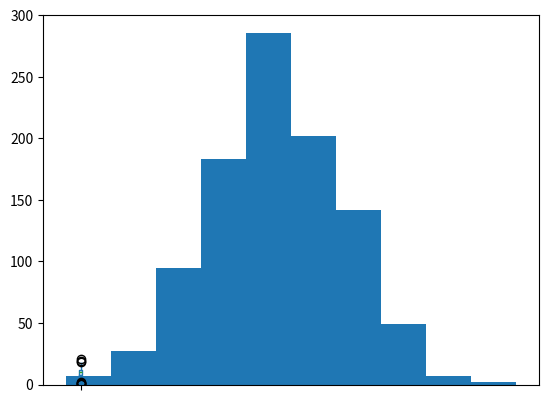

Write the Python code that produced this figure.
"""
pandas 比较常用的使用函数，
这些函数大致分为6类
统计汇总函数
数据清洗函数
数据筛选
绘图与元素级运算函数
时间序列函数
其他函数
"""



# 绘图与元素级运算函数
"""
注：s指代pandas中的序列对象

函数                       含义                  
s.hist              绘制直方图
s.plot              可基于kind参数绘制更多图形（饼图，折线图，箱线图）
s.map               元素映射
s.apply             基于自定义函数的元素级操作
"""


# demo

import pandas as pd
import numpy as np
np.random.seed(123)
import matplotlib.pyplot as plt
x = pd.Series(np.random.normal(10,3,1000))
# 绘制x直方图
x.hist()
# 显示图形
plt.show()

# 绘制x的箱线图
x.plot(kind='box')
plt.show()

installs = pd.Series(['1280万','6.7亿','2488万','1892万','9877','9877万','1.2亿'])
# 将安装量统一更改为“万”的单位
def transform(x):
    if x.find('亿') != -1:
        res = float(x[:-1])*10000
    elif x.find('万') != -1:
        res = float(x[:-1])
    else:
        res = float(x)/10000
    return res
installs.apply(transform)